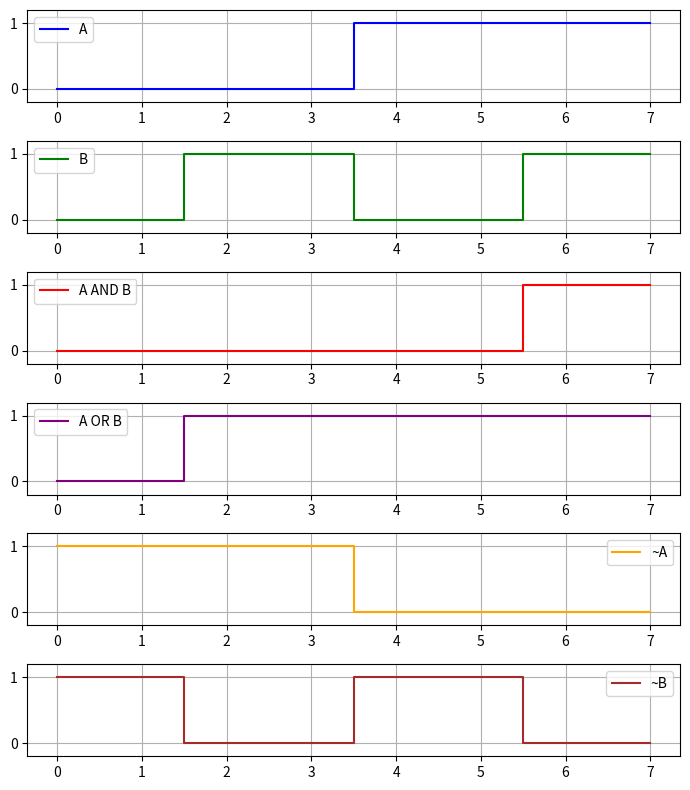

The script that saved this image:
import matplotlib.pyplot as plt

# Define 3-bit input combinations (A, B) for 8 time steps
A = [0, 0, 0, 0, 1, 1, 1, 1]
B = [0, 0, 1, 1, 0, 0, 1, 1]

# Compute Logic Gate Outputs
AND_output = [a & b for a, b in zip(A, B)]
OR_output = [a | b for a, b in zip(A, B)]
NOT_A_output = [1 - a for a in A]  # NOT Gate on A
NOT_B_output = [1 - b for b in B]  # NOT Gate on B

# Define x-axis (time steps)
time_steps = list(range(len(A)))

# Plot Signals
plt.figure(figsize=(7, 8))  # Adjust figure size

plt.subplot(6, 1, 1)
plt.step(time_steps, A, label="A", color="blue", where='mid')
plt.ylim(-0.2, 1.2)
plt.xticks(time_steps)
plt.yticks([0, 1])
plt.legend()
plt.grid(True)

plt.subplot(6, 1, 2)
plt.step(time_steps, B, label="B", color="green", where='mid')
plt.ylim(-0.2, 1.2)
plt.xticks(time_steps)
plt.yticks([0, 1])
plt.legend()
plt.grid(True)

plt.subplot(6, 1, 3)
plt.step(time_steps, AND_output, label="A AND B", color="red", where='mid')
plt.ylim(-0.2, 1.2)
plt.xticks(time_steps)
plt.yticks([0, 1])
plt.legend()
plt.grid(True)

plt.subplot(6, 1, 4)
plt.step(time_steps, OR_output, label="A OR B", color="purple", where='mid')
plt.ylim(-0.2, 1.2)
plt.xticks(time_steps)
plt.yticks([0, 1])
plt.legend()
plt.grid(True)

plt.subplot(6, 1, 5)
plt.step(time_steps, NOT_A_output, label="~A", color="orange", where='mid')
plt.ylim(-0.2, 1.2)
plt.xticks(time_steps)
plt.yticks([0, 1])
plt.legend()
plt.grid(True)

plt.subplot(6, 1, 6)
plt.step(time_steps, NOT_B_output, label="~B", color="brown", where='mid')
plt.ylim(-0.2, 1.2)
plt.xticks(time_steps)
plt.yticks([0, 1])
plt.legend()
plt.grid(True)

plt.tight_layout()  # Adjusts spacing to avoid overlap
plt